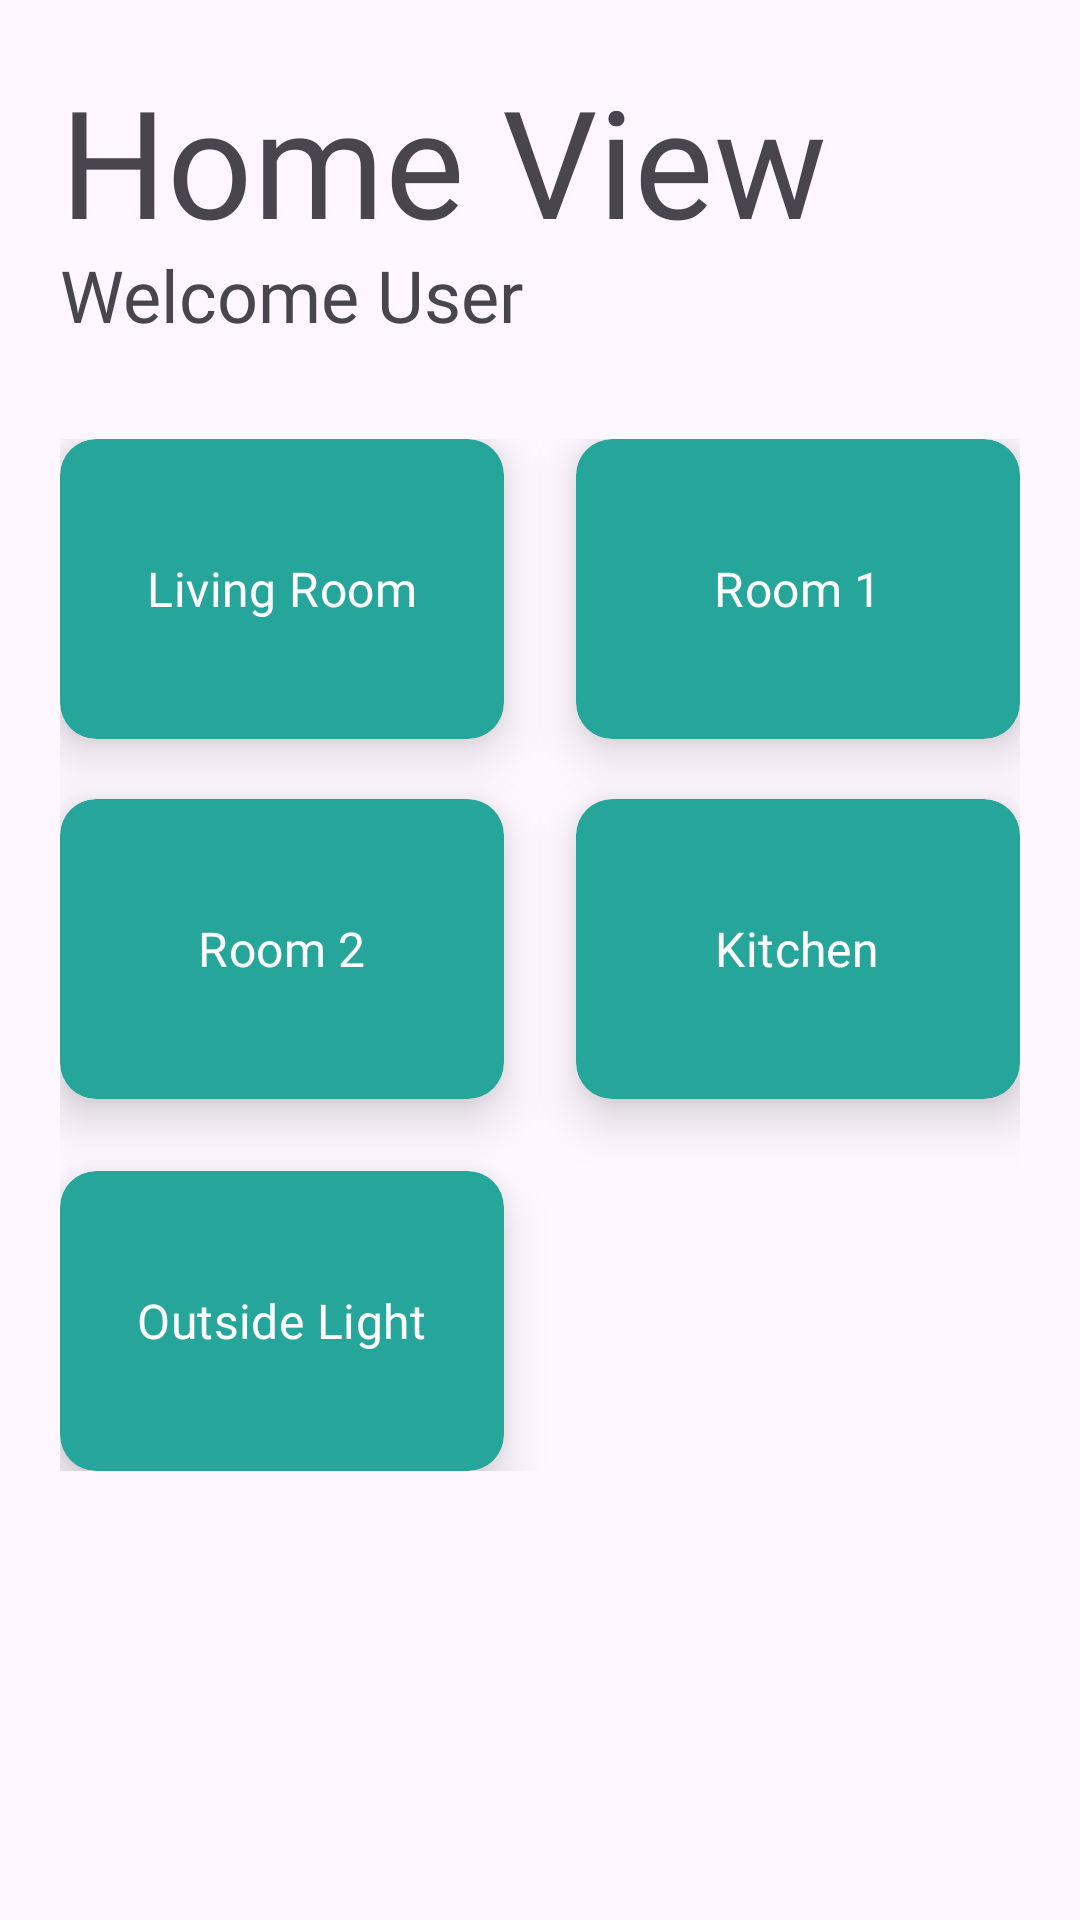

Reconstruct the res/layout file that produces this screen, plus the resources it refers to.
<!-- AndroidManifest.xml: application theme Theme.SmartHomeSmartSecuritySystem -->
<!-- res/layout/fragment_home.xml -->
<?xml version="1.0" encoding="utf-8"?>
<androidx.constraintlayout.widget.ConstraintLayout xmlns:android="http://schemas.android.com/apk/res/android"
    xmlns:app="http://schemas.android.com/apk/res-auto"
    xmlns:tools="http://schemas.android.com/tools"
    android:layout_width="match_parent"
    android:layout_height="match_parent"
    android:padding="20dp"
    tools:context=".HomeFragment">

    <Button
        android:id="@+id/btn_logout"
        android:layout_width="wrap_content"
        android:layout_height="wrap_content"
        android:backgroundTint="#D3D1D1"
        android:text="Logout"
        android:textColor="#000000"
        android:visibility="invisible"
        app:layout_constraintBottom_toBottomOf="parent"
        app:layout_constraintEnd_toEndOf="parent"
        app:layout_constraintHorizontal_bias="0.5"
        app:layout_constraintStart_toStartOf="parent" />


    <TextView
        android:id="@+id/tv_title"
        android:layout_width="wrap_content"
        android:layout_height="62dp"
        android:fontFamily="@font/indigo_daisy"
        android:text="@string/home_view"
        android:textSize="50sp"
        app:layout_constraintStart_toStartOf="parent"
        app:layout_constraintTop_toTopOf="parent" />

    <TextView
        android:id="@+id/tv_welcome"
        android:layout_width="wrap_content"
        android:layout_height="wrap_content"
        android:fontFamily="@font/roboto_regular"
        android:text="Welcome User"
        android:textSize="24sp"
        app:layout_constraintStart_toStartOf="parent"
        app:layout_constraintTop_toBottomOf="@+id/tv_title" />

    <ScrollView
        android:id="@+id/scrollView2"
        android:layout_width="0dp"
        android:layout_height="0dp"
        android:layout_marginTop="32dp"
        app:layout_constraintBottom_toBottomOf="parent"
        app:layout_constraintEnd_toEndOf="parent"
        app:layout_constraintStart_toStartOf="parent"
        app:layout_constraintTop_toBottomOf="@+id/tv_welcome">

        <androidx.constraintlayout.widget.ConstraintLayout
            android:layout_width="match_parent"
            android:layout_height="wrap_content">

            <com.google.android.material.card.MaterialCardView
                android:id="@+id/btn_livingRoom"
                style="?attr/materialCardViewFilledStyle"
                android:layout_width="0dp"
                android:layout_height="100dp"
                android:backgroundTint="#26a69a"
                android:clickable="true"
                android:focusable="true"
                app:cardElevation="10dp"
                app:layout_constraintEnd_toStartOf="@+id/btn_room1"
                app:layout_constraintHorizontal_bias="0.5"
                app:layout_constraintStart_toStartOf="parent"
                app:layout_constraintTop_toTopOf="parent">

                <LinearLayout
                    android:layout_width="match_parent"
                    android:layout_height="match_parent"
                    android:gravity="center"
                    android:orientation="vertical"
                    android:padding="20dp">

                    <TextView
                        android:layout_width="wrap_content"
                        android:layout_height="wrap_content"
                        android:fontFamily="@font/roboto_regular"
                        android:text="Living Room"
                        android:textAppearance="?attr/textAppearanceTitleMedium"
                        android:textColor="@android:color/white" />
                </LinearLayout>
            </com.google.android.material.card.MaterialCardView>

            <com.google.android.material.card.MaterialCardView
                android:id="@+id/btn_room1"
                style="?attr/materialCardViewFilledStyle"
                android:layout_width="0dp"
                android:layout_height="100dp"
                android:layout_marginStart="24dp"
                android:backgroundTint="#26a69a"
                android:clickable="true"
                android:focusable="true"
                app:cardElevation="10dp"
                app:layout_constraintEnd_toEndOf="parent"
                app:layout_constraintHorizontal_bias="0.5"
                app:layout_constraintStart_toEndOf="@+id/btn_livingRoom"
                app:layout_constraintTop_toTopOf="parent">

                <LinearLayout
                    android:layout_width="match_parent"
                    android:layout_height="match_parent"
                    android:gravity="center"
                    android:orientation="vertical"
                    android:padding="20dp">

                    <TextView
                        android:layout_width="wrap_content"
                        android:layout_height="wrap_content"
                        android:fontFamily="@font/roboto_regular"
                        android:text="Room 1"
                        android:textAppearance="?attr/textAppearanceTitleMedium"
                        android:textColor="@android:color/white" />
                </LinearLayout>
            </com.google.android.material.card.MaterialCardView>

            <com.google.android.material.card.MaterialCardView
                android:id="@+id/btn_room2"
                style="?attr/materialCardViewFilledStyle"
                android:layout_width="0dp"
                android:layout_height="100dp"
                android:layout_marginTop="20dp"
                android:backgroundTint="#26a69a"
                android:clickable="true"
                android:focusable="true"
                app:cardElevation="10dp"
                app:layout_constraintEnd_toStartOf="@+id/btn_kitchen"
                app:layout_constraintHorizontal_bias="0.5"
                app:layout_constraintStart_toStartOf="parent"
                app:layout_constraintTop_toBottomOf="@+id/btn_livingRoom">

                <LinearLayout
                    android:layout_width="match_parent"
                    android:layout_height="match_parent"
                    android:gravity="center"
                    android:orientation="vertical"
                    android:padding="20dp">

                    <TextView
                        android:layout_width="wrap_content"
                        android:layout_height="wrap_content"
                        android:fontFamily="@font/roboto_regular"
                        android:text="Room 2"
                        android:textAppearance="?attr/textAppearanceTitleMedium"
                        android:textColor="@android:color/white" />
                </LinearLayout>
            </com.google.android.material.card.MaterialCardView>

            <com.google.android.material.card.MaterialCardView
                android:id="@+id/btn_kitchen"
                style="?attr/materialCardViewFilledStyle"
                android:layout_width="0dp"
                android:layout_height="100dp"
                android:layout_marginStart="24dp"
                android:backgroundTint="#26a69a"
                android:clickable="true"
                android:focusable="true"
                app:cardElevation="10dp"
                app:layout_constraintEnd_toEndOf="parent"
                app:layout_constraintHorizontal_bias="0.5"
                app:layout_constraintStart_toEndOf="@+id/btn_room2"
                app:layout_constraintTop_toTopOf="@+id/btn_room2">

                <LinearLayout
                    android:layout_width="match_parent"
                    android:layout_height="match_parent"
                    android:gravity="center"
                    android:orientation="vertical"
                    android:padding="20dp">

                    <TextView
                        android:layout_width="wrap_content"
                        android:layout_height="wrap_content"
                        android:fontFamily="@font/roboto_regular"
                        android:text="Kitchen"
                        android:textAppearance="?attr/textAppearanceTitleMedium"
                        android:textColor="@android:color/white" />
                </LinearLayout>
            </com.google.android.material.card.MaterialCardView>

            <com.google.android.material.card.MaterialCardView
                android:id="@+id/btn_outsideLight"
                style="?attr/materialCardViewFilledStyle"
                android:layout_width="0dp"
                android:layout_height="100dp"
                android:layout_marginTop="24dp"
                android:backgroundTint="#26a69a"
                android:clickable="true"
                android:focusable="true"
                app:cardElevation="10dp"
                app:layout_constraintEnd_toEndOf="@+id/btn_room2"
                app:layout_constraintHorizontal_bias="0.5"
                app:layout_constraintStart_toStartOf="parent"
                app:layout_constraintTop_toBottomOf="@+id/btn_room2">

                <LinearLayout
                    android:layout_width="match_parent"
                    android:layout_height="match_parent"
                    android:gravity="center"
                    android:orientation="vertical"
                    android:padding="20dp">

                    <TextView
                        android:layout_width="wrap_content"
                        android:layout_height="wrap_content"
                        android:fontFamily="@font/roboto_regular"
                        android:text="Outside Light"
                        android:textAppearance="?attr/textAppearanceTitleMedium"
                        android:textColor="@android:color/white" />
                </LinearLayout>
            </com.google.android.material.card.MaterialCardView>
        </androidx.constraintlayout.widget.ConstraintLayout>
    </ScrollView>
</androidx.constraintlayout.widget.ConstraintLayout>
<!-- resources referenced by this layout -->
<resources>
  <string name="home_view">Home View</string>
  <style name="Theme.SmartHomeSmartSecuritySystem" parent="Base.Theme.SmartHomeSmartSecuritySystem">
  
  
      </style>
  <style name="Base.Theme.SmartHomeSmartSecuritySystem" parent="Theme.Material3.DayNight.NoActionBar">
          
          <item name="colorPrimary">@color/purple_500</item>
          <item name="colorPrimaryVariant">@color/purple_700</item>
          <item name="colorOnPrimary">@color/white</item>
          
          <item name="colorSecondary">@color/teal_200</item>
          <item name="colorSecondaryVariant">@color/teal_700</item>
          <item name="colorOnSecondary">@color/black</item>
          
          <item name="android:statusBarColor">?attr/colorPrimaryVariant</item>
          
      </style>
  <color name="purple_500">#FF6200EE</color>
  <color name="purple_700">#FF3700B3</color>
  <color name="white">#FFFFFFFF</color>
  <color name="teal_200">#FF03DAC5</color>
  <color name="teal_700">#FF018786</color>
  <color name="black">#FF000000</color>
</resources>
